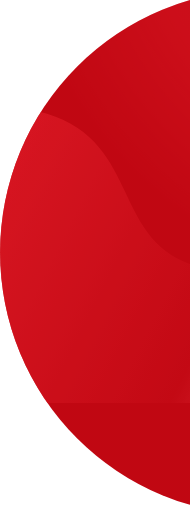
t = 0.00 s
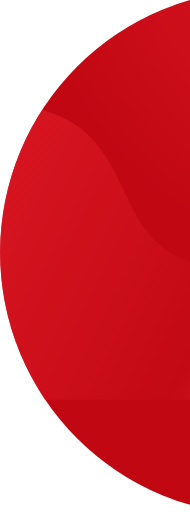
t = 0.50 s
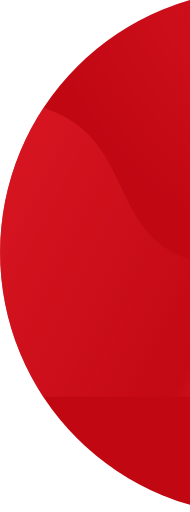
t = 1.00 s
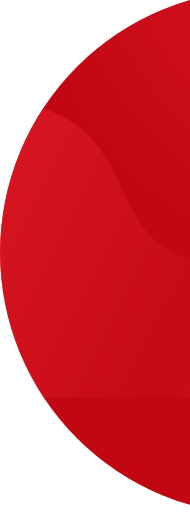
t = 1.50 s
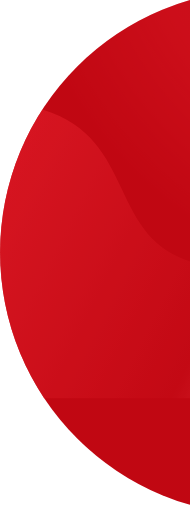
t = 2.00 s
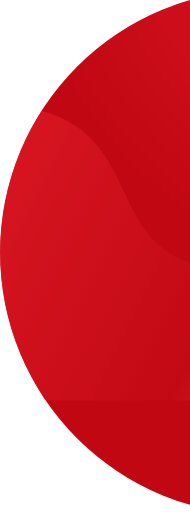
t = 2.50 s

The animated SVG that drew these frames (rendered in a browser with its animation timeline set to each time). Animation: 1 SMIL element (animate=1); one cycle of 3.00 s, repeats indefinitely.

<svg width="241px" height="650px" viewBox="0 0 241 650" xmlns="http://www.w3.org/2000/svg" xmlns:xlink="http://www.w3.org/1999/xlink"><defs><circle id="a" cx="333.5" cy="333.5" r="333.5"/><linearGradient x1="13.911%" y1="4.411%" x2="93.277%" y2="32.009%" id="b"><stop stop-color="#E21D29" offset="0%"/><stop stop-color="#E21D29" offset="20.17%"/><stop stop-color="#C30A15" offset="77.177%"/><stop stop-color="#EE3F4A" offset="100%"/></linearGradient><linearGradient x1="13.911%" y1="4.382%" x2="93.277%" y2="31.997%" id="d"><stop stop-color="#E21D29" offset="0%"/><stop stop-color="#E21D29" offset="20.17%"/><stop stop-color="#C30A15" offset="77.177%"/><stop stop-color="#EE3F4A" offset="100%"/></linearGradient><radialGradient cx="100%" cy="-16.153%" fx="100%" fy="-16.153%" r="94.135%" gradientTransform="scale(-1 -.7675) rotate(-48.456 .413 2.247)" id="e"><stop stop-color="#FF2E3B" offset="0%"/><stop stop-color="#A01019" offset="22.696%"/><stop stop-color="#FF2E3B" stop-opacity=".5" offset="68.133%"/><stop stop-color="#FF2E3B" stop-opacity=".1" offset="100%"/></radialGradient></defs><g transform="translate(0 -13)" fill="none" fill-rule="evenodd"><mask id="c" fill="#fff"><use xlink:href="#a"/></mask><use fill="#BE0611" xlink:href="#a"/><path fill="url(#b)" opacity=".65" mask="url(#c)"><animate repeatCount="indefinite" attributeName="d" dur="3s" values="M585 468.005c0-90.943-9.264-152.246-110.843-152.246-128.605 0-139.912 72.18-240.16 29.467-95.49-40.687-56.81-169.282-199.036-193.61-7.088-1.213-14.625-2.166-22.65-2.837C-100.4 139.36-155.823 98.433-153.955 26v498.57h715.862C577.303 547.487 585 528.632 585 468.004z;M579 458.005c0-90.943-9.264-152.246-110.843-152.246-128.605 1-139.912 76.18-240.16 31.467-95.49-40.687-56.81-169.282-199.036-193.61-7.088-1.213-14.625-2.166-22.65-2.837C-100.4 137.36-155.823 98.433-153.955 18v498.57h715.862C577.303 540.487 585 530.632 585 461.014z;M580 462.005c0-90.943-9.264-152.246-110.843-152.246-128.605 3-139.912 74.18-240.16 30.467-95.49-40.687-56.81-169.282-199.036-193.61-7.088-1.213-14.625-2.166-22.65-2.837C-100.4 135.36-155.823 98.433-153.955 20v498.57h715.862C577.303 544.487 585 532.632 585 463.010z;M585 468.005c0-90.943-9.264-152.246-110.843-152.246-128.605 0-139.912 72.18-240.16 29.467-95.49-40.687-56.81-169.282-199.036-193.61-7.088-1.213-14.625-2.166-22.65-2.837C-100.4 139.36-155.823 98.433-153.955 26v498.57h715.862C577.303 547.487 585 528.632 585 468.004z"/></path><path d="M667 241.778c0-117.438-11.96-196.602-143.091-196.602-166.02 0-180.617 93.21-310.031 38.052C84.464 28.07 145.948-152.205-72.304-170.45-217.806-182.614-289.352-235.464-286.941-329v643.822h924.13C657.063 344.418 667 320.07 667 241.778z" fill="url(#d)" mask="url(#c)" transform="rotate(-180 190 -1)"/><rect fill="url(#e)" opacity=".445" mask="url(#c)" x="-16" y="-20" width="548" height="714" rx="5"/></g></svg>